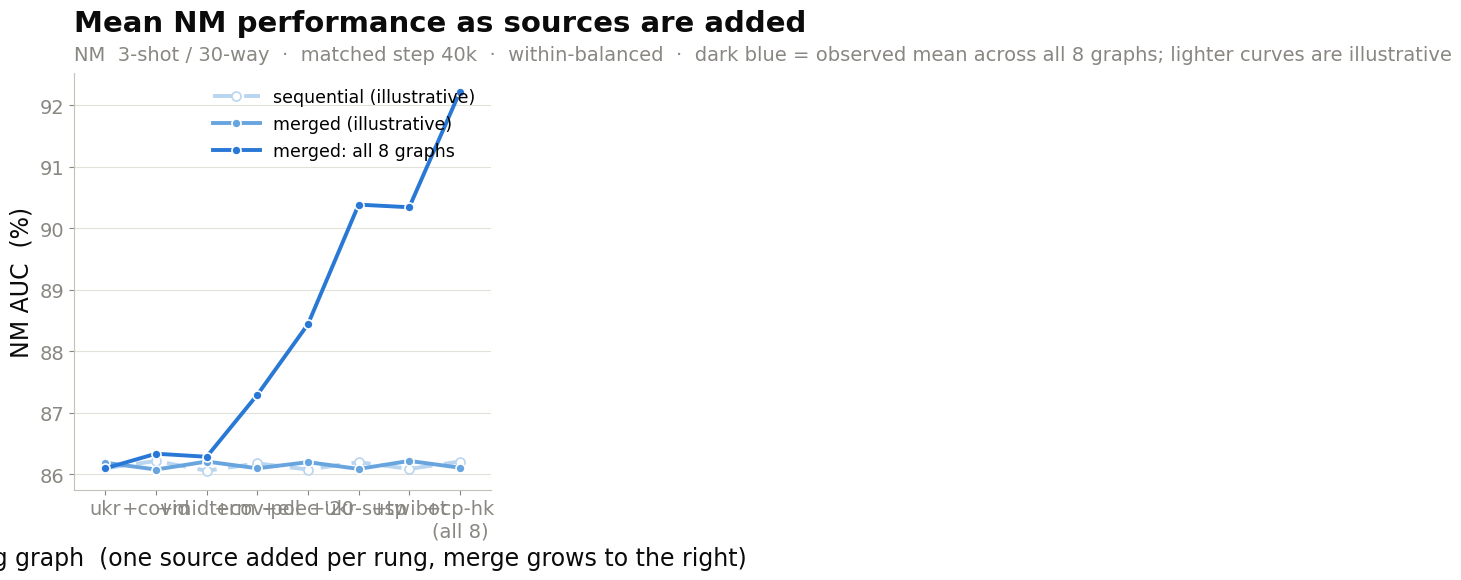

Here is the Python script that generated this plot: (Note: this script raises an exception after producing the figure.)
#!/usr/bin/env python3
"""Plot mean NM AUC across the ladder's eight evaluation graphs.

At every ladder rung, plot only the mean NM AUC percentage over all eight
evaluation graphs.

The embedded values are the matched-40k, within-balanced ladder used throughout
this analysis. Writes nm_ladder_mean_trajectory.{pdf,png} in figures/.
"""
from __future__ import annotations

from pathlib import Path

import matplotlib

matplotlib.use("Agg")
import matplotlib.pyplot as plt


CANON = [
    "ukr_rus_twitter", "covid19_twitter", "midterm", "covid_political",
    "election2020", "ukr_rus_suspended", "twibot20", "cp_hk_twitter",
]
XTICKS = ["ukr", "+covid", "+midterm", "+cov-pol", "+elec '20",
          "+ukr-susp", "+twibot", "+cp-hk\n(all 8)"]

# Rows are ladder rungs 1..8; columns follow CANON.
LADDER = [
    [.9480, .9730, .8740, .8490, .8280, .7710, .9210, .7240],
    [.9450, .9800, .8850, .8430, .8280, .7750, .9250, .7260],
    [.9410, .9780, .9150, .8300, .8150, .7770, .9270, .7200],
    [.9344, .9753, .9093, .9113, .8297, .7768, .9234, .7235],
    [.9346, .9754, .9086, .9102, .9259, .7693, .9254, .7261],
    [.9325, .9744, .9073, .9106, .9241, .9340, .9242, .7239],
    [.9321, .9748, .9033, .9076, .9198, .9256, .9377, .7267],
    [.9340, .9750, .9080, .9060, .9200, .9310, .9370, .8670],
]

BLUE = "#2a78d6"
MERGED_BLUE = "#68a5df"
SEQUENTIAL_BLUE = "#b9d5ef"
INK = "#0b0b0b"
MUTED = "#898781"
GRID = "#e1e0d9"


def main() -> None:
    auc_pp = [[100 * auc for auc in row] for row in LADDER]
    mean = [sum(row) / len(row) for row in auc_pp]
    # Illustrative comparison curves: both have only small local variation and
    # interleave, contrasting with the observed all-graph merged-training gain.
    sequential = [86.10, 86.22, 86.06, 86.18, 86.08, 86.20, 86.09, 86.21]
    merged_flat = [86.19, 86.08, 86.21, 86.10, 86.20, 86.09, 86.22, 86.11]
    x = list(range(len(LADDER)))

    plt.rcParams.update({
        "font.family": "sans-serif",
        "font.sans-serif": ["Helvetica", "Arial", "DejaVu Sans"],
        "svg.fonttype": "none",
    })
    fig, ax = plt.subplots(figsize=(10.6, 5.9), dpi=200)

    ax.plot(x, sequential, color=SEQUENTIAL_BLUE, lw=2.8, ls=(0, (5, 3)),
            marker="o", ms=6.5, markerfacecolor="white", markeredgecolor=SEQUENTIAL_BLUE,
            markeredgewidth=1.2, zorder=2, label="sequential (illustrative)")
    ax.plot(x, merged_flat, color=MERGED_BLUE, lw=2.8, marker="o", ms=6.5,
            markerfacecolor=MERGED_BLUE, markeredgecolor="white", markeredgewidth=1.2,
            zorder=3, label="merged (illustrative)")
    ax.plot(x, mean, color=BLUE, lw=2.8, marker="o", ms=6.5,
            markerfacecolor=BLUE, markeredgecolor="white", markeredgewidth=1.2,
            zorder=4, label="merged: all 8 graphs")

    ax.set_xlim(-0.62, 7.62)
    ax.set_xticks(x)
    ax.set_xticklabels(XTICKS, fontsize=14)
    ax.set_xlabel("SSL pre-training graph  (one source added per rung, merge grows to the right)",
                  fontsize=17, color=INK)
    ax.set_ylabel("NM AUC  (%)", fontsize=17, color=INK)
    ax.tick_params(colors=MUTED, labelsize=14)
    for spine in ("top", "right"):
        ax.spines[spine].set_visible(False)
    for spine in ("left", "bottom"):
        ax.spines[spine].set_color("#c3c2b7")
    ax.grid(axis="y", color=GRID, lw=0.8, zorder=0)
    ax.set_axisbelow(True)

    ax.set_title("Mean NM performance as sources are added",
                 fontsize=21, color=INK, fontweight="bold", loc="left", pad=30)
    ax.text(0.0, 1.02,
            "NM  3-shot / 30-way  ·  matched step 40k  ·  within-balanced  ·  "
            "dark blue = observed mean across all 8 graphs; lighter curves are illustrative",
            transform=ax.transAxes, ha="left", va="bottom", fontsize=14, color=MUTED)
    ax.legend(loc="upper right", frameon=False, fontsize=12.5, handlelength=2.7)

    fig.tight_layout()
    out_dir = Path(__file__).resolve().parent / "figures"
    for ext in ("pdf", "png"):
        out = out_dir / f"nm_ladder_mean_trajectory.{ext}"
        fig.savefig(out, bbox_inches="tight")
        print("wrote", out)

    print("\nrung | mean AUC %")
    for rung, avg in zip(range(1, 9), mean):
        print(f"  {rung}  |  {avg:8.3f}")


if __name__ == "__main__":
    main()
